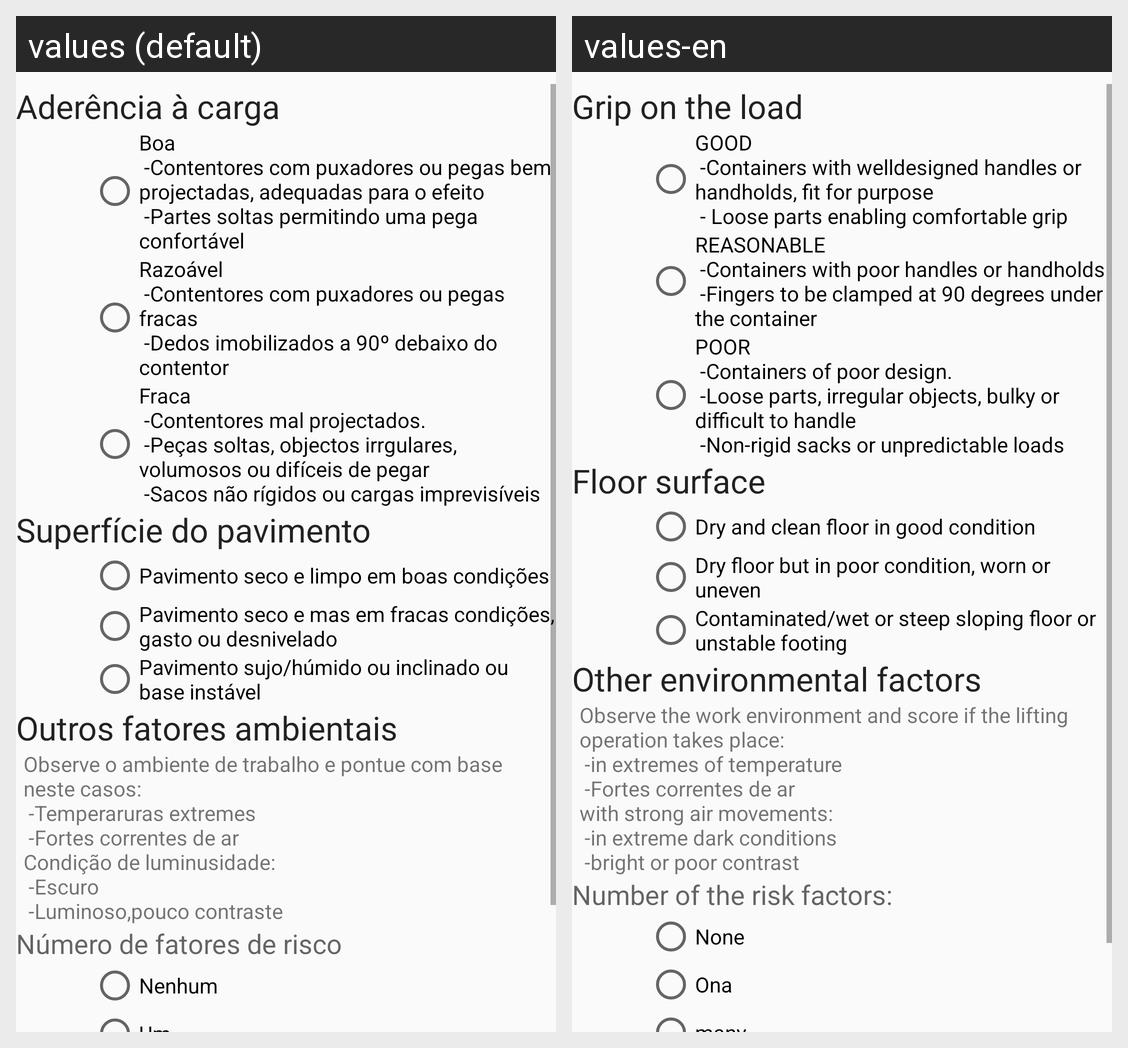

For this localized Android screen grid, give each drawn string resource with its value in every locale shown.
Android screen res/layout/content_sistema_mac_elevacao3.xml rendered under 2 locales, left to right: values (default), values-en. Device: Nexus 5 (rendered at 1080×1920; each locale shown at half size, 540×960, under a caption strip naming it); theme AppTheme.
Strings drawn on this screen, with the default value and each locale's value (text and hints the layout hard-codes, and strings that could not be matched under every locale, appear in the picture but are not listed):

GamElevacaoAderenciaCargaTitulo
  values: Aderência à carga
  values-en: Grip on the load

GamElevacaoAderenciaCarga1
  values: Boa
       -Contentores com puxadores ou pegas bem projectadas, adequadas para o efeito
       -Partes soltas permitindo uma pega confortável
  values-en: GOOD
       -Containers with welldesigned handles or handholds, fit for purpose
       - Loose parts enabling comfortable grip

GamElevacaoAderenciaCarga2
  values: Razoável
       -Contentores com puxadores ou pegas fracas
       -Dedos imobilizados a 90º debaixo do contentor
  values-en: REASONABLE
       -Containers with poor handles or handholds
       -Fingers to be clamped at 90 degrees under the container

GamElevacaoAderenciaCarga3
  values: Fraca
       -Contentores mal projectados.
       -Peças soltas, objectos irrgulares, volumosos ou difíceis de pegar
       -Sacos não rígidos ou cargas imprevisíveis
  values-en: POOR
       -Containers of poor design.
       -Loose parts, irregular objects, bulky or difficult to handle
       -Non-rigid sacks or unpredictable loads

GamElevacaoSuperficiePavimentoTitulo
  values: Superfície do pavimento
  values-en: Floor surface

GamElevacaoSuperficiePavimento1
  values: Pavimento seco e limpo em boas condições
  values-en: Dry and clean floor in good condition

GamElevacaoSuperficiePavimento2
  values: Pavimento seco e mas em fracas condições, gasto ou desnivelado
  values-en: Dry floor but in poor condition, worn or uneven

GamElevacaoSuperficiePavimento3
  values: Pavimento sujo/húmido ou inclinado ou base instável
  values-en: Contaminated/wet or steep sloping floor or unstable footing

GamElevacaoOutrosFactoresTitulo
  values: Outros fatores ambientais
  values-en: Other environmental factors

GamElevacaoOutrosFactoresDescricao
  values: Observe o ambiente de trabalho e pontue com base neste casos:
       -Temperaruras extremes
       -Fortes correntes de ar 
      Condição de luminusidade: 
       -Escuro
       -Luminoso,pouco contraste
  values-en: Observe the work environment and score if the lifting operation takes place:
       -in extremes of temperature
       -Fortes correntes de ar 
      with strong air movements: 
       -in extreme dark conditions
       -bright or poor contrast

GamElevacaoOutrosFactoresSubtitulo
  values: Número de fatores de risco
  values-en: Number of the risk factors:

GamElevacaoOutrosFactoresOpcao0
  values: Nenhum
  values-en: None
